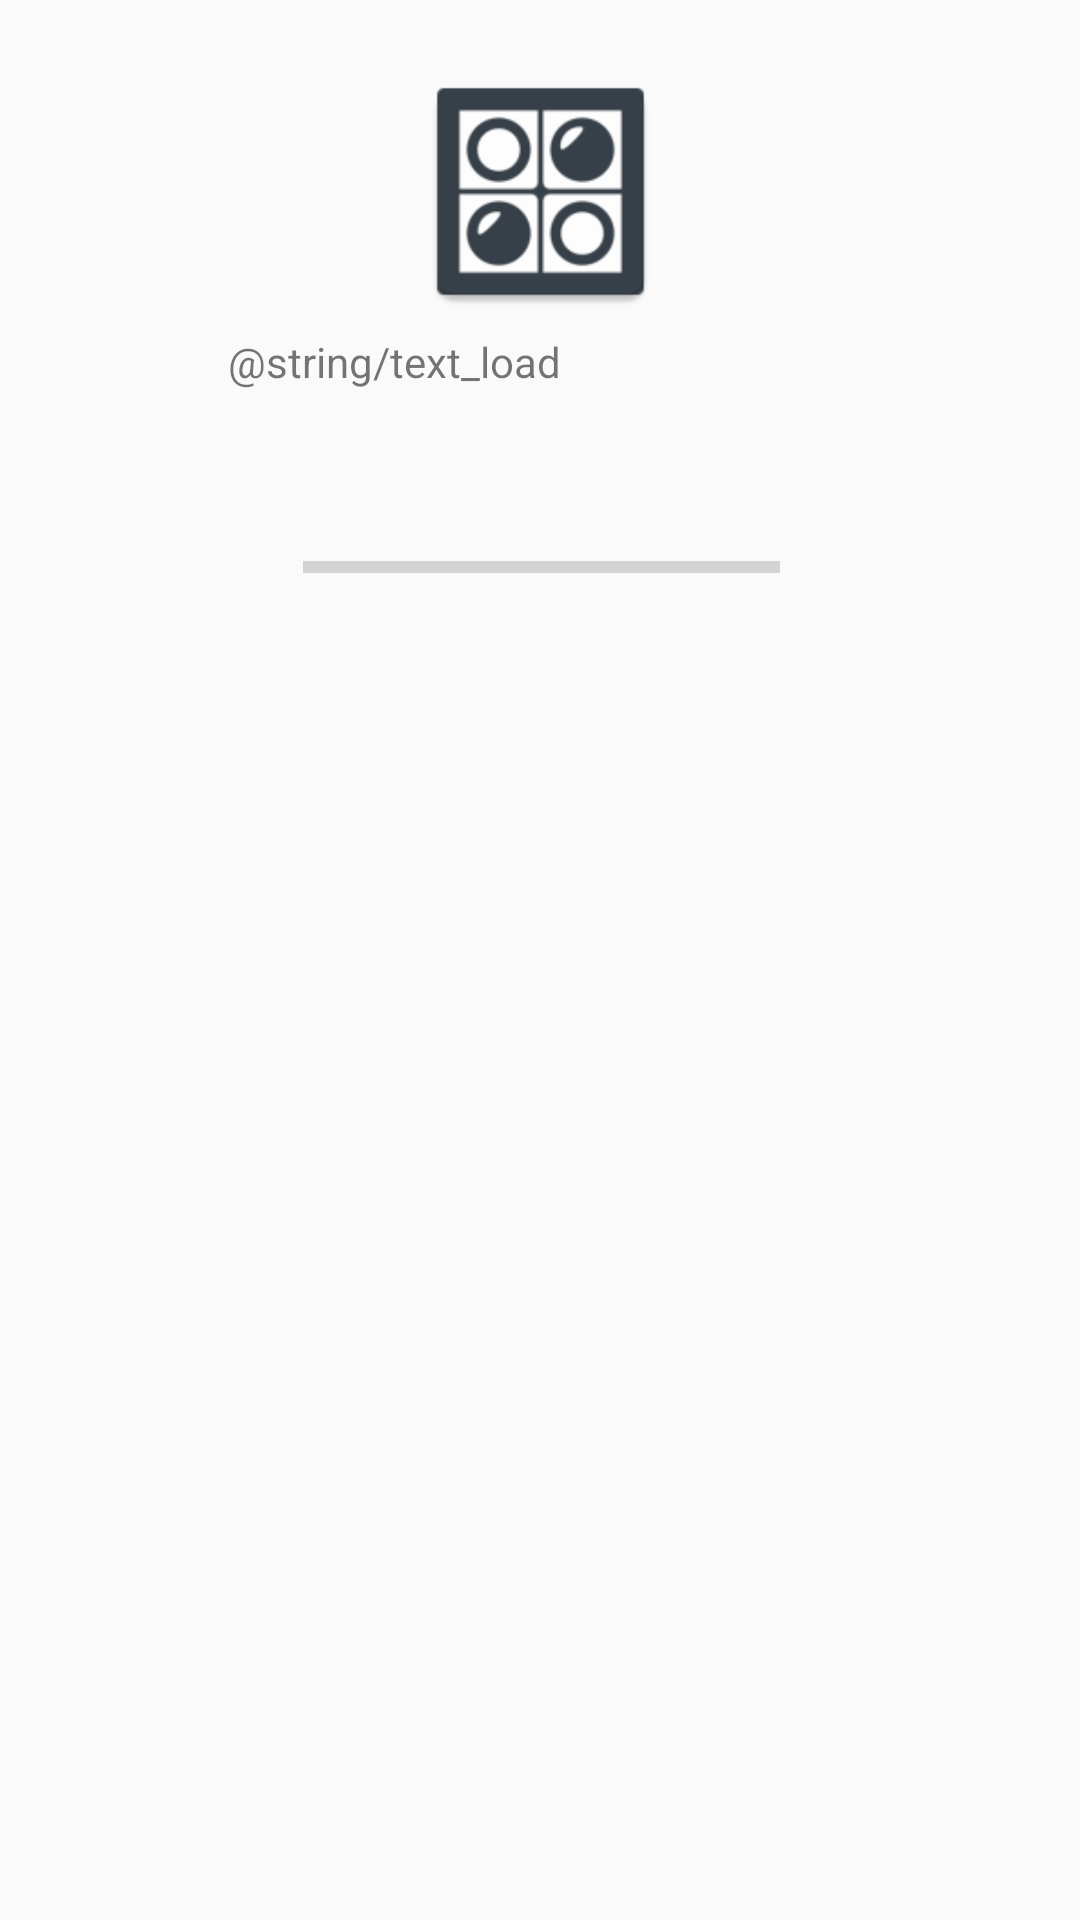

Produce the Android XML layout that renders to this screen, including the resource entries it uses.
<!-- AndroidManifest.xml: application theme AppTheme -->
<!-- res/layout/activity_load.xml -->
<?xml version="1.0" encoding="utf-8"?>
<android.support.constraint.ConstraintLayout xmlns:android="http://schemas.android.com/apk/res/android"
    xmlns:app="http://schemas.android.com/apk/res-auto"
    xmlns:tools="http://schemas.android.com/tools"
    android:layout_width="match_parent"
    android:background="@color/colorBack"
    android:layout_height="match_parent">

    <TextView
        android:id="@+id/text_load"
        android:layout_width="209dp"
        android:layout_height="28dp"
        android:text="@string/text_load"
        app:layout_constraintLeft_toLeftOf="parent"
        app:layout_constraintRight_toRightOf="parent"
        app:layout_constraintTop_toTopOf="parent"
        android:layout_marginTop="111dp"
        tools:layout_constraintRight_creator="1"
        tools:layout_constraintLeft_creator="1"
        app:layout_constraintHorizontal_bias="0.503" />

    <ProgressBar
        android:id="@+id/progressBar"
        style="?android:attr/progressBarStyleHorizontal"
        android:layout_width="159dp"
        android:layout_height="22dp"
        android:layout_marginTop="39dp"
        app:layout_constraintLeft_toLeftOf="parent"
        app:layout_constraintRight_toRightOf="parent"
        app:layout_constraintTop_toBottomOf="@+id/text_load"
        tools:layout_constraintLeft_creator="1"
        tools:layout_constraintRight_creator="1"
        tools:layout_constraintTop_creator="1"
        app:layout_constraintHorizontal_bias="0.502" />

    <ImageView
        android:id="@+id/imageView"
        android:layout_width="93dp"
        android:layout_height="87dp"
        app:srcCompat="@mipmap/ic_launcher"
        app:layout_constraintLeft_toLeftOf="parent"
        app:layout_constraintTop_toTopOf="parent"
        app:layout_constraintBottom_toBottomOf="parent"
        app:layout_constraintRight_toRightOf="parent"
        app:layout_constraintHorizontal_bias="0.501"
        app:layout_constraintVertical_bias="0.037" />

</android.support.constraint.ConstraintLayout>
<!-- resources referenced by this layout -->
<resources>
  <!-- mipmap ic_launcher: png bitmap (mipmap-hdpi, 2140 bytes) -->
  <style name="AppTheme" parent="Theme.AppCompat.Light.DarkActionBar">
          
          <item name="colorPrimary">@color/colorPrimary</item>
          <item name="colorPrimaryDark">@color/colorPrimaryDark</item>
          <item name="colorAccent">@color/colorAccent</item>
      </style>
  <color name="colorPrimary">#673AB7</color>
  <color name="colorPrimaryDark">#512DA8</color>
  <color name="colorAccent">#FF5252</color>
</resources>
